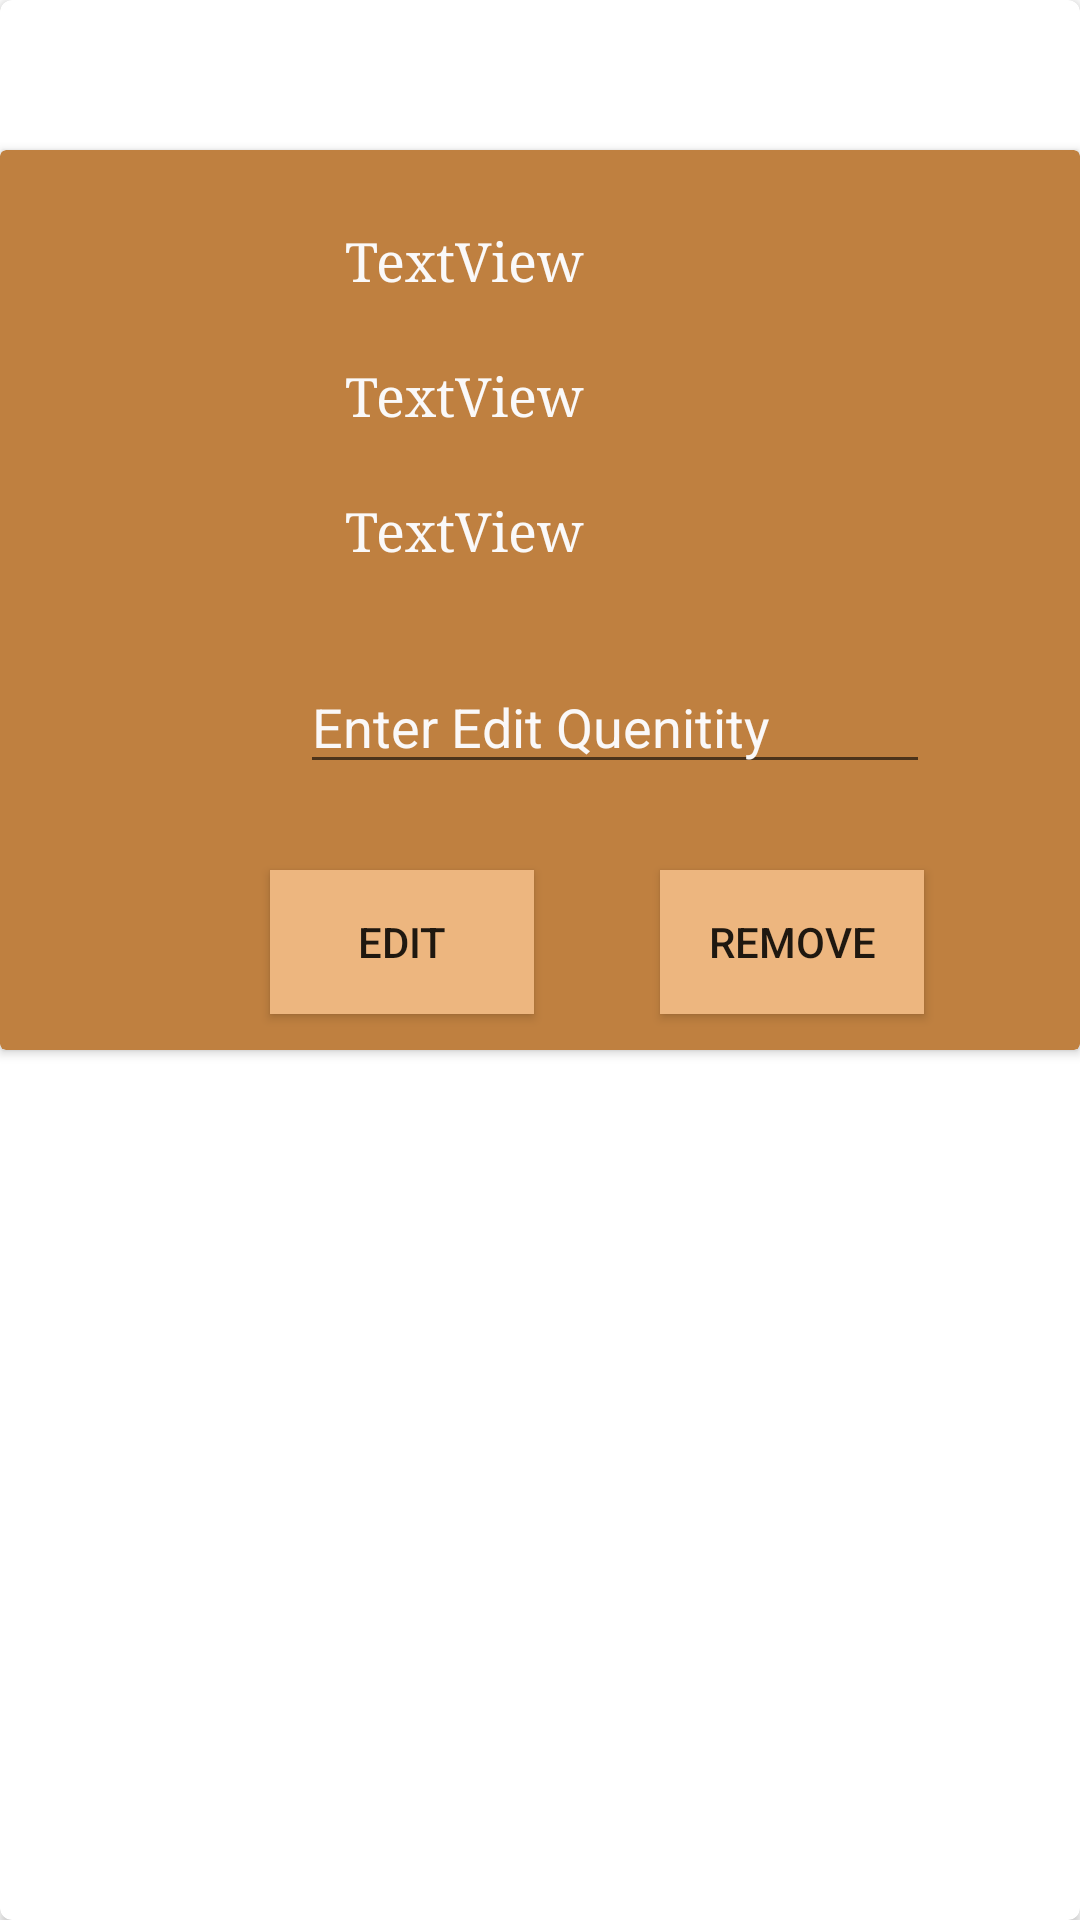

Reconstruct the res/layout file that produces this screen, plus the resources it refers to.
<!-- AndroidManifest.xml: application theme Theme.OnlineShopping -->
<!-- res/layout/cartdesign.xml -->
<?xml version="1.0" encoding="utf-8"?>
<androidx.cardview.widget.CardView xmlns:android="http://schemas.android.com/apk/res/android"
    xmlns:app="http://schemas.android.com/apk/res-auto"
    xmlns:tools="http://schemas.android.com/tools"
    android:layout_width="match_parent"
    android:layout_height="wrap_content"
    android:background="#E7EDF6"
    app:cardCornerRadius="4dp"
    >

    <androidx.cardview.widget.CardView
        android:layout_width="match_parent"
        android:layout_height="300dp"
        android:layout_gravity="center_horizontal"
        android:layout_marginTop="50dp"
        android:orientation="vertical"
        app:backgroundTint="@null"
        app:cardBackgroundColor="#bf8040">

        <TextView
            android:id="@+id/cproname"
            android:layout_width="202dp"
            android:layout_height="44dp"
            android:layout_marginStart="100dp"
            android:layout_marginTop="15dp"
            android:fontFamily="serif"
            android:foregroundGravity="center"
            android:paddingStart="15dp"
            android:paddingTop="10dp"
            android:text="TextView"
            android:textColor="#FAF9F9"
            android:textSize="18sp" />

        <TextView
            android:id="@+id/cproprice"
            android:layout_width="202dp"
            android:layout_height="44dp"
            android:layout_marginStart="100dp"
            android:layout_marginTop="60dp"
            android:fontFamily="serif"
            android:paddingStart="15dp"
            android:paddingTop="10dp"
            android:text="TextView"
            android:textColor="#FAF9F9"
            android:textSize="18sp" />

        <TextView
            android:id="@+id/cprototal"
            android:layout_width="202dp"
            android:layout_height="44dp"
            android:layout_marginStart="100dp"
            android:layout_marginTop="105dp"
            android:fontFamily="serif"
            android:paddingStart="15dp"
            android:paddingTop="10dp"
            android:text="TextView"
            android:textColor="#FAF9F9"
            android:textSize="18sp" />

        <Button
            android:id="@+id/edit"
            android:layout_width="wrap_content"
            android:layout_height="wrap_content"
            android:layout_marginStart="90dp"
            android:layout_marginTop="240dp"
            android:background="#EDB67F"
            android:text="Edit"
            app:backgroundTint="@null" />

        <Button
            android:id="@+id/remove"
            android:layout_width="wrap_content"
            android:layout_height="wrap_content"
            android:layout_marginStart="220dp"
            android:layout_marginTop="240dp"
            android:background="#EDB67F"
            android:text="remove"
            app:backgroundTint="@null" />

        <EditText
            android:id="@+id/editquentity"
            android:layout_width="wrap_content"
            android:layout_height="wrap_content"
            android:layout_marginStart="100dp"
            android:layout_marginTop="170dp"
            android:ems="10"
            android:hint="Enter Edit Quenitity"
            android:inputType="textPersonName"
            android:textColor="#F8F6F6"
            android:textColorHint="#FAF8F8" />
    </androidx.cardview.widget.CardView>

</androidx.cardview.widget.CardView>
<!-- resources referenced by this layout -->
<resources>
  <style name="Theme.OnlineShopping" parent="Theme.MaterialComponents.DayNight.DarkActionBar">
          
          <item name="colorPrimary">@color/purple_500</item>
          <item name="colorPrimaryVariant">@color/purple_700</item>
          <item name="colorOnPrimary">@color/white</item>
          
          <item name="colorSecondary">@color/teal_200</item>
          <item name="colorSecondaryVariant">@color/teal_700</item>
          <item name="colorOnSecondary">@color/black</item>
          
          <item name="android:statusBarColor" tools:targetApi="l">?attr/colorPrimaryVariant</item>
          
      </style>
  <color name="purple_500">#bf8040</color>
  <color name="purple_700">#D3B494</color>
  <color name="white">#FFFFFFFF</color>
  <color name="teal_200">#FFFFFF</color>
  <color name="teal_700">#FF018786</color>
  <color name="black">#FF000000</color>
</resources>
